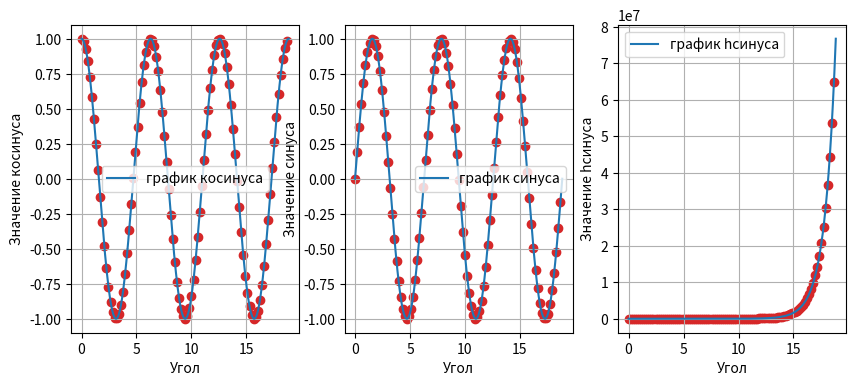

Recreate this plot in Python.
import matplotlib.pyplot as plt
import numpy as np

x = np.linspace(0, 6*np.pi, 1000)
y = np.cos(x)

fig, ax = plt.subplots(nrows=1, ncols=3, figsize=(10,4))
ax[0].plot(x, y, label="график косинуса", color="tab:blue")
ax[0].scatter(x[::10], y[::10], label="", color="tab:red")
ax[0].set_xlabel("Угол")
ax[0].set_ylabel("Значение косинуса")
ax[0].grid(True)
ax[0].legend()

x1 = np.linspace(0, 6*np.pi, 1000)
y1 = np.sin(x)


ax[1].plot(x1, y1, label="график синуса", color="tab:blue")
ax[1].scatter(x1[::10], y1[::10], label="", color="tab:red")
ax[1].set_xlabel("Угол")
ax[1].set_ylabel("Значение синуса")
ax[1].grid(True)
ax[1].legend()

x2 = np.linspace(0, 6*np.pi, 1000)
y2 = np.sinh(x)


ax[2].plot(x2, y2, label="график hсинуса", color="tab:blue")
ax[2].scatter(x2[::10], y2[::10], label="", color="tab:red")
ax[2].set_xlabel("Угол")
ax[2].set_ylabel("Значение hсинуса")
ax[2].grid(True)
ax[2].legend()

plt.show()
